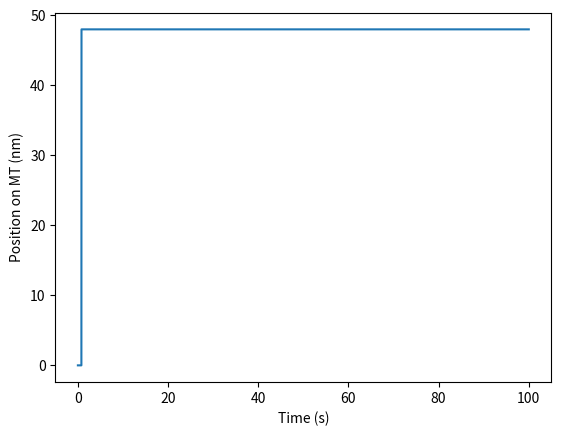

Reproduce this figure in Python.
import matplotlib.pyplot as plt
import numpy as np
from random import uniform
from random import randint
import matplotlib.animation as animation

# Creation of the matrices

Nt = 100000*5 # Number of timepoints
x = np.zeros(Nt) # Matrix with positions of the motor on the MT 
t = np.zeros(Nt) # Matrix with timepoints
s = np.zeros(Nt) # Matrix with kinesin head description (1: kinesin binding an ATP molecule
                                                    #    0: kinesin without ATP bound)

# Variables 

delta_t = 2e-4 # length of a time step
step = 8e-9 # taking 8-nm steps
Ktrap = 7e-6 # optical trap stiffness
F0 = 0.7e-11 # stalling force
Kcat0 = 55 # load-dependent rate constant
kB = 1.38064852e-23 # boltzmann constant
T = 300 # temperature (Kelvin)
alpha = 0.3 
beta = 0.7
ATP = 1e-9 # ATP concentration
d0 = 6e-9
Psyn0 = 0.23

# rate constants for binding
Kon1 = 4e5
Kon2 = 4e5
Kon3 = Kon2 / 4
Kon4 = Kon2 / 6

Koff1 = 1e-1
Koff2 = 250e-1
Koff3 = Koff2
Koff4 = Koff3

# probability of unbinding ATP
Poff1 = Koff1*delta_t
Poff2 = Koff2*delta_t
Poff3 = Koff3*delta_t
Poff4 = Koff4*delta_t

# Dynein

def bind_unbind(s, ADP_released: False, F):
    
    # probability of binding ATP
    Pon1 = Kon1*ATP*delta_t 
    Pon2 = Kon2*np.exp((F*d0)/(kB*T))*ATP*delta_t 
    Pon3 = Kon3*np.exp((F*d0)/(kB*T))*ATP*delta_t 
    Pon4 = Kon4*np.exp((F*d0)/(kB*T))*ATP*delta_t 

    # if not s in [0, 1, 2, 3]:
    #     raise Exception("s has to be between 0 and 3")

    p = uniform(0,1)

    if not ADP_released:

        if s == 0:
            return 1 if p <= Pon1 else 0

        elif s == 1:
            if p <= Poff1:
                return 0
            elif p > Poff1 and p <= (Poff1 + Pon2):
                return 2
            else:
                return 1 

        elif s == 2:
            if p <= Poff2:
                return 1
            elif p > Poff2 and p <= (Poff2 + Pon3):
                return 3
            else:
                return 2

        else:
            if p <= Poff3:
                return 2
            elif p > Poff3 and p <= (Poff3 + Pon4):
                return 4
            else:
                return 3 
    
    # If site 1 is empty
    else:

        if s == 0:
            return 1 if p <= Pon1 else 0

        elif s == 1:
            if p <= Poff2:
                return 0
            elif p > Poff2 and p <= (Poff2 + Pon1):
                return 2
            else:
                return 1 

        elif s == 2:
            if p <= Poff3:
                return 1
            elif p > Poff3 and p <= (Poff3 + Pon1):
                return 3
            else:
                return 2

        else:
            if p <= Poff4:
                return 2
            elif p > Poff4 and p <= (Poff4 + Pon1):
                return 4
            else:
                return 3 

# Values Pon & Poff
# 8e-08 0.002027246208393239 0.0005068115520983098 0.0003378743680655399
# 2e-05 0.005 0.005 0.005
# really low

def size_step(s):
    s_to_size = {0: 32e-9, 1: 32e-9, 2: 24e-9, 3: 16e-9, 4: 8e-9}
    return s_to_size[s]

def hydrolysis_step(s, x):
    # Hydrolysis?
    ADP_released = False 
    p = uniform(0,1)
    a = 1 if s > 1 else 1/100
    step = size_step(s)
    Pcat = a*(Kcat0*np.exp((-alpha*F*step)/(kB*T))) * delta_t

    if p <= Pcat:
        # Reverse hydrolysis?
        p = uniform(0,1)
        Psyn = Psyn0*np.exp((beta*F*step)/(kB*T))
        if p <= Psyn:
            return s, x, ADP_released
        else:
            ADP_released = True
            return s-1, x+step, ADP_released
    else:
        return s, x, ADP_released


for i in range (0, Nt-1):
    ADP_released = False
    F = Ktrap*x[i] # load
    t[i+1] = t[i] + delta_t

    s[i] = bind_unbind(s[i], ADP_released, F)
    s[i+1], x[i+1], ADP_released = hydrolysis_step(s[i], x[i])


plt.plot(t,x*1e9)
plt.xlabel('Time (s)')
plt.ylabel('Position on MT (nm)')
plt.show()

